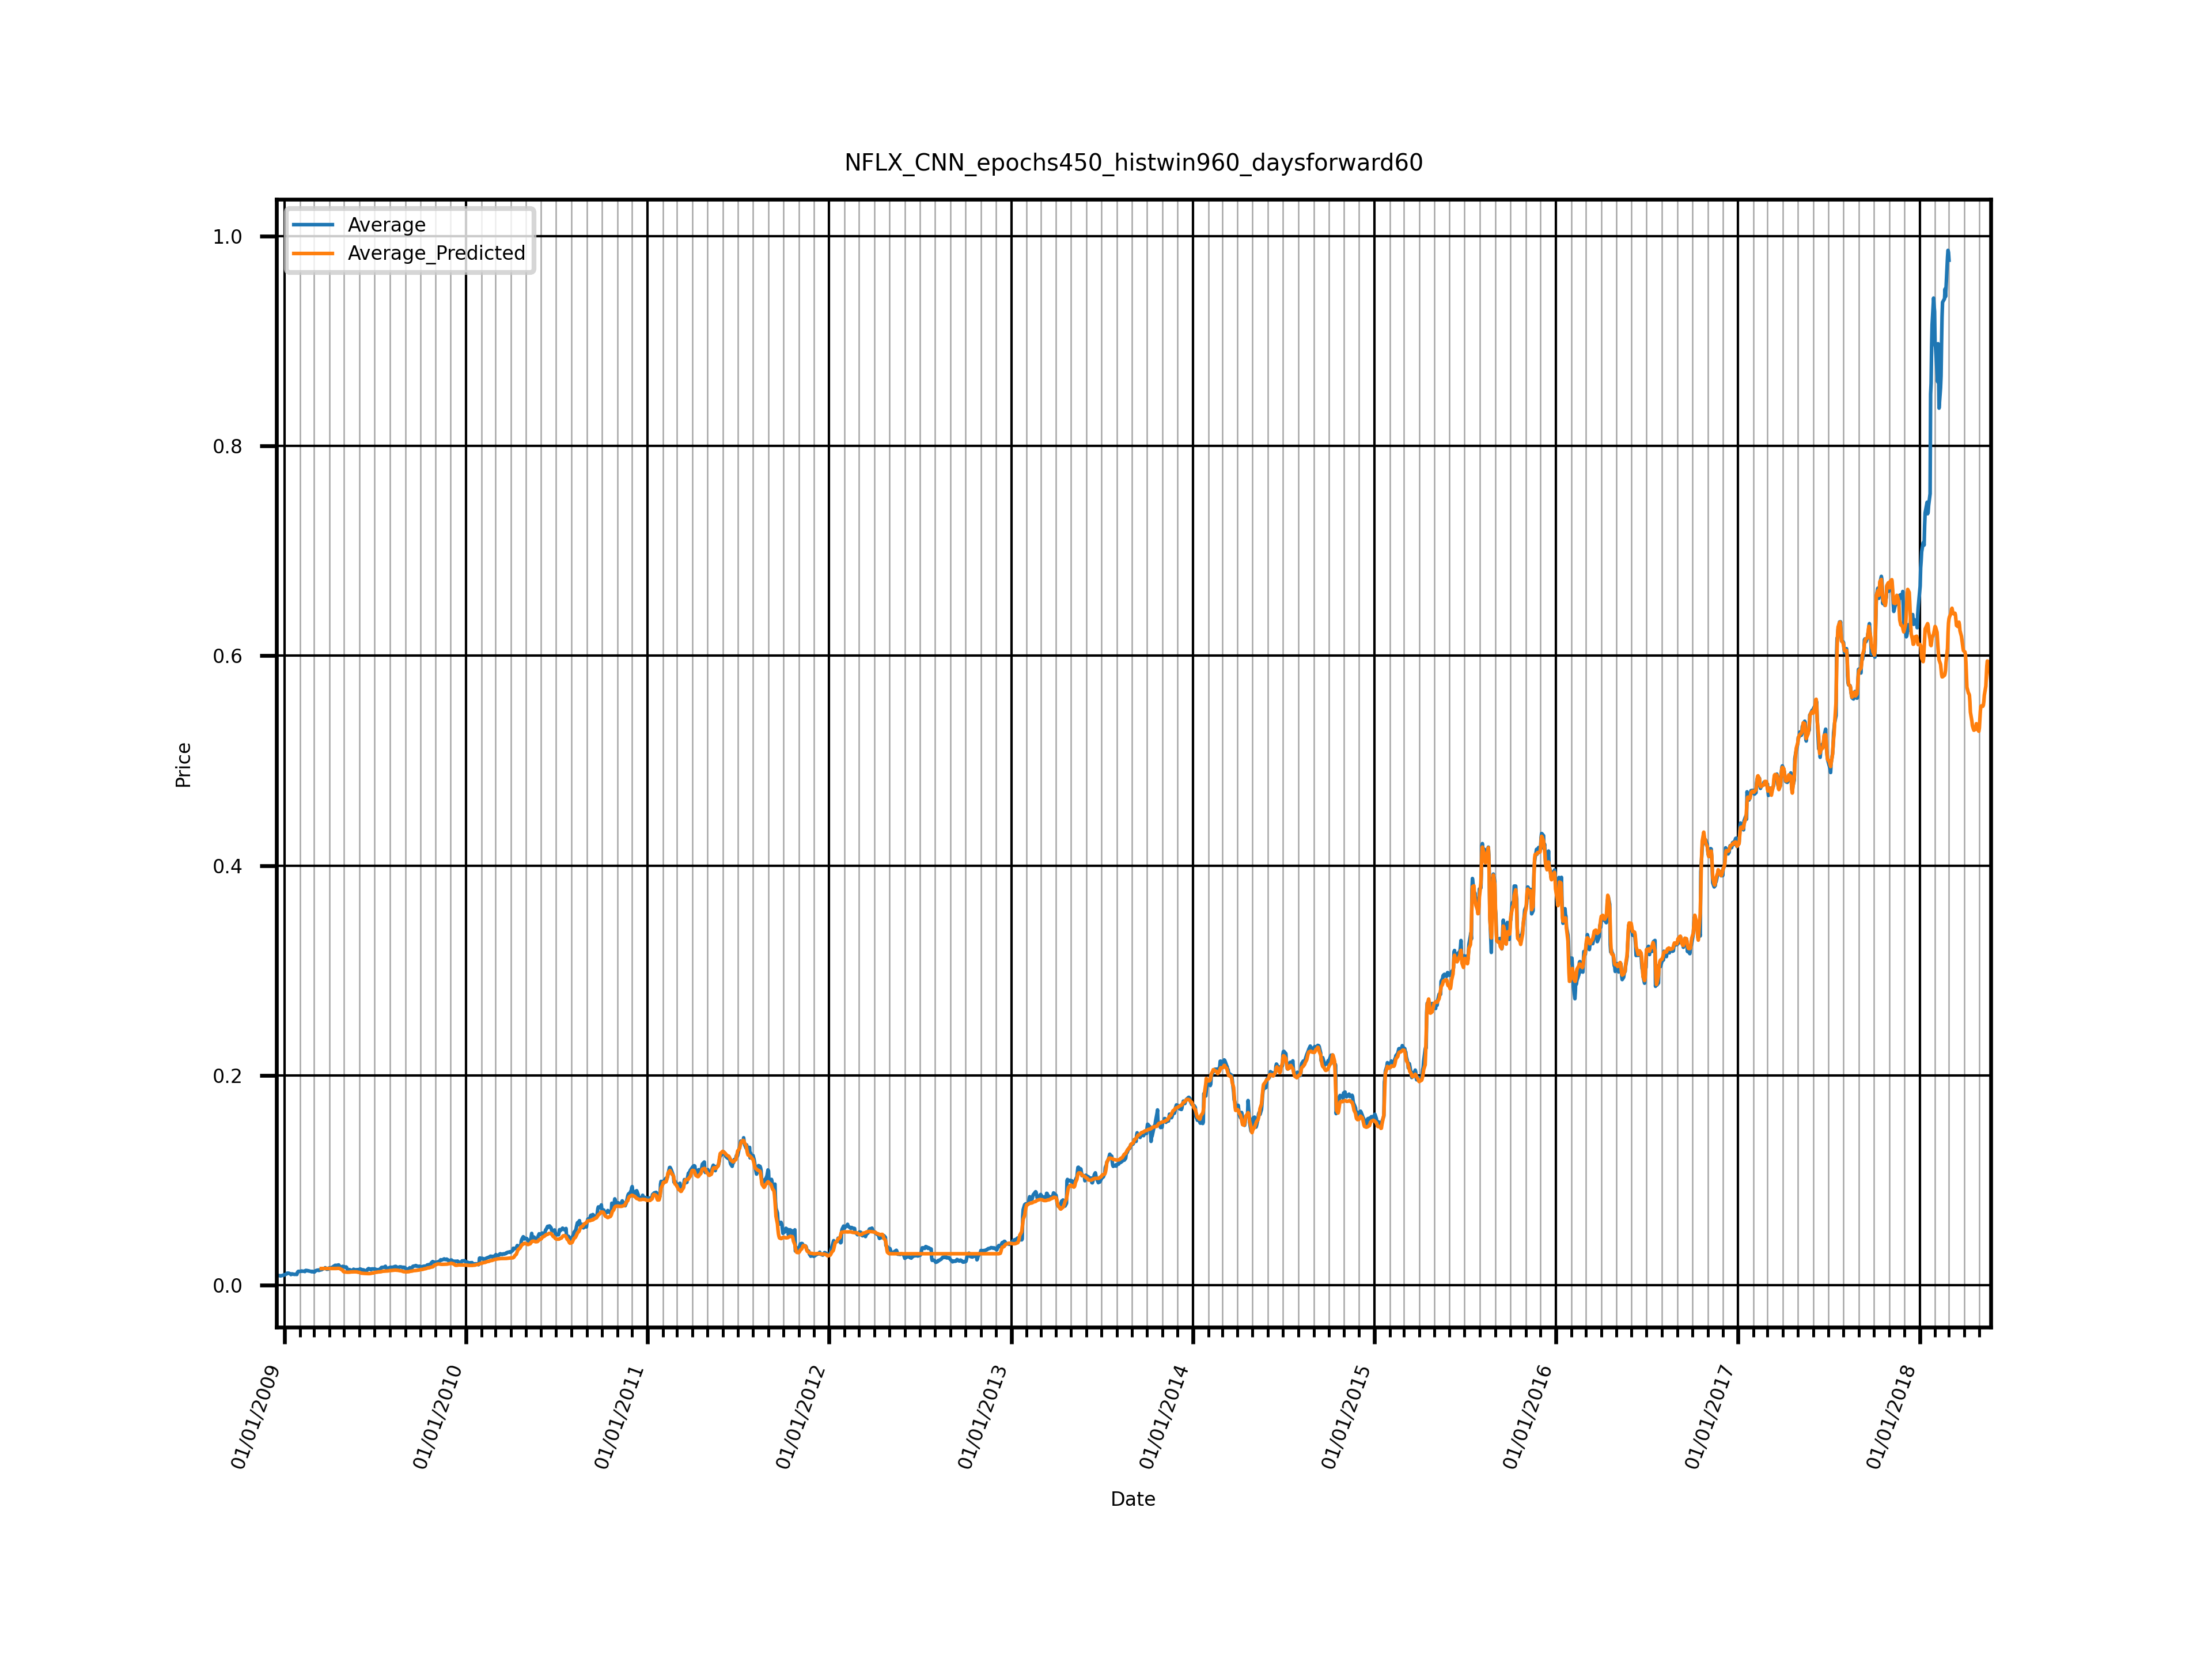

Data behind this chart, as committed beside it:
Date, Average, Average_Predicted, Close, Close_Predicted, High, High_Predicted, Low, Low_Predicted, Open, Open_Predicted, PercentageDeviation
2008-12-16, 0.009647, , 0.009524, , 0.01005, , 0.009317, , 0.009693, , 
2008-12-17, 0.009491, , 0.009592, , 0.009736, , 0.009167, , 0.009471, , 
2008-12-18, 0.009391, , 0.009326, , 0.00965, , 0.00909, , 0.0095, , 
2008-12-19, 0.009306, , 0.009061, , 0.009693, , 0.008883, , 0.009587, , 
2008-12-22, 0.009151, , 0.009172, , 0.009355, , 0.008738, , 0.009341, , 
2008-12-23, 0.008984, , 0.0088, , 0.009307, , 0.008641, , 0.009186, , 
2008-12-24, 0.008864, , 0.008926, , 0.009032, , 0.008733, , 0.008767, , 
2008-12-26, 0.009098, , 0.009432, , 0.009442, , 0.008728, , 0.008791, , 
2008-12-29, 0.009473, , 0.009177, , 0.01018, , 0.008969, , 0.009567, , 
2008-12-30, 0.009401, , 0.009529, , 0.009567, , 0.009167, , 0.009341, , 
2008-12-31, 0.009881, , 0.01012, , 0.01035, , 0.009476, , 0.009577, , 
2009-01-02, 0.01009, , 0.01011, , 0.01042, , 0.009886, , 0.009944, , 
2009-01-05, 0.01069, , 0.01111, , 0.01111, , 0.01023, , 0.01032, , 
2009-01-06, 0.01144, , 0.01159, , 0.01174, , 0.0112, , 0.01121, , 
2009-01-07, 0.01149, , 0.01148, , 0.01169, , 0.01114, , 0.01163, , 
2009-01-08, 0.01144, , 0.0117, , 0.0119, , 0.01085, , 0.0113, , 
2009-01-09, 0.01153, , 0.01127, , 0.01181, , 0.01122, , 0.01181, , 
2009-01-12, 0.01101, , 0.01076, , 0.01139, , 0.01066, , 0.01124, , 
2009-01-13, 0.01065, , 0.01063, , 0.011, , 0.0103, , 0.01067, , 
2009-01-14, 0.01015, , 0.009953, , 0.01062, , 0.009587, , 0.01044, , 
2009-01-15, 0.01043, , 0.01096, , 0.0113, , 0.00963, , 0.009828, , 
2009-01-16, 0.01082, , 0.01078, , 0.01111, , 0.0103, , 0.01111, , 
2009-01-20, 0.0104, , 0.01009, , 0.01086, , 0.01001, , 0.01066, , 
2009-01-21, 0.01032, , 0.01051, , 0.0106, , 0.009847, , 0.01031, , 
2009-01-22, 0.01035, , 0.01058, , 0.0108, , 0.009915, , 0.0101, , 
2009-01-23, 0.01039, , 0.01039, , 0.01065, , 0.01021, , 0.01033, , 
2009-01-26, 0.01028, , 0.01025, , 0.01075, , 0.009746, , 0.01037, , 
2009-01-27, 0.01212, , 0.0125, , 0.01276, , 0.01158, , 0.01164, , 
2009-01-28, 0.01286, , 0.01315, , 0.01318, , 0.01254, , 0.01258, , 
2009-01-29, 0.01324, , 0.0135, , 0.01399, , 0.01271, , 0.01278, , 
2009-01-30, 0.01309, , 0.01314, , 0.01344, , 0.01274, , 0.01305, , 
2009-02-02, 0.01327, , 0.01353, , 0.01384, , 0.01286, , 0.01286, , 
2009-02-03, 0.01342, , 0.01343, , 0.01366, , 0.01307, , 0.0135, , 
2009-02-04, 0.01355, , 0.01348, , 0.01401, , 0.01317, , 0.01355, , 
2009-02-05, 0.01333, , 0.01378, , 0.0138, , 0.01288, , 0.01288, , 
2009-02-06, 0.01339, , 0.01355, , 0.01361, , 0.01294, , 0.01347, , 
2009-02-09, 0.0134, , 0.01352, , 0.01355, , 0.01303, , 0.01348, , 
2009-02-10, 0.01335, , 0.01315, , 0.01379, , 0.01309, , 0.01336, , 
2009-02-11, 0.01301, , 0.01315, , 0.0133, , 0.0125, , 0.01308, , 
2009-02-12, 0.0137, , 0.014, , 0.01404, , 0.01335, , 0.01341, , 
2009-02-13, 0.01416, , 0.0143, , 0.01444, , 0.01387, , 0.01404, , 
2009-02-17, 0.01387, , 0.01366, , 0.01425, , 0.01354, , 0.01404, , 
2009-02-18, 0.01359, , 0.01355, , 0.01386, , 0.01322, , 0.01374, , 
2009-02-19, 0.01365, , 0.0136, , 0.01421, , 0.01339, , 0.01339, , 
2009-02-20, 0.01352, , 0.01346, , 0.01392, , 0.01334, , 0.01337, , 
2009-02-23, 0.01316, , 0.01287, , 0.01351, , 0.01277, , 0.01349, , 
2009-02-24, 0.013, , 0.0131, , 0.01323, , 0.01278, , 0.01289, , 
2009-02-25, 0.01318, , 0.01297, , 0.01363, , 0.01277, , 0.01335, , 
2009-02-26, 0.01294, , 0.01296, , 0.01343, , 0.01254, , 0.01283, , 
2009-02-27, 0.01308, , 0.01319, , 0.01346, , 0.01271, , 0.01296, , 
2009-03-02, 0.01256, , 0.01227, , 0.01307, , 0.01211, , 0.01278, , 
2009-03-03, 0.01306, , 0.01324, , 0.01458, , 0.01216, , 0.01225, , 
2009-03-04, 0.01368, , 0.0139, , 0.01414, , 0.01311, , 0.01359, , 
2009-03-05, 0.01379, , 0.01399, , 0.01434, , 0.0134, , 0.01342, , 
2009-03-06, 0.01408, , 0.01412, , 0.01442, , 0.01351, , 0.01427, , 
2009-03-09, 0.01435, , 0.01428, , 0.01494, , 0.01405, , 0.01414, , 
2009-03-10, 0.01448, , 0.01428, , 0.0149, , 0.01413, , 0.01462, , 
2009-03-11, 0.01403, , 0.01379, , 0.01445, , 0.01355, , 0.01432, , 
2009-03-12, 0.01419, , 0.01498, , 0.015, , 0.01331, , 0.01346, , 
2009-03-13, 0.01477, , 0.0147, , 0.015, , 0.01441, , 0.01497, , 
... 2,316 more rows
